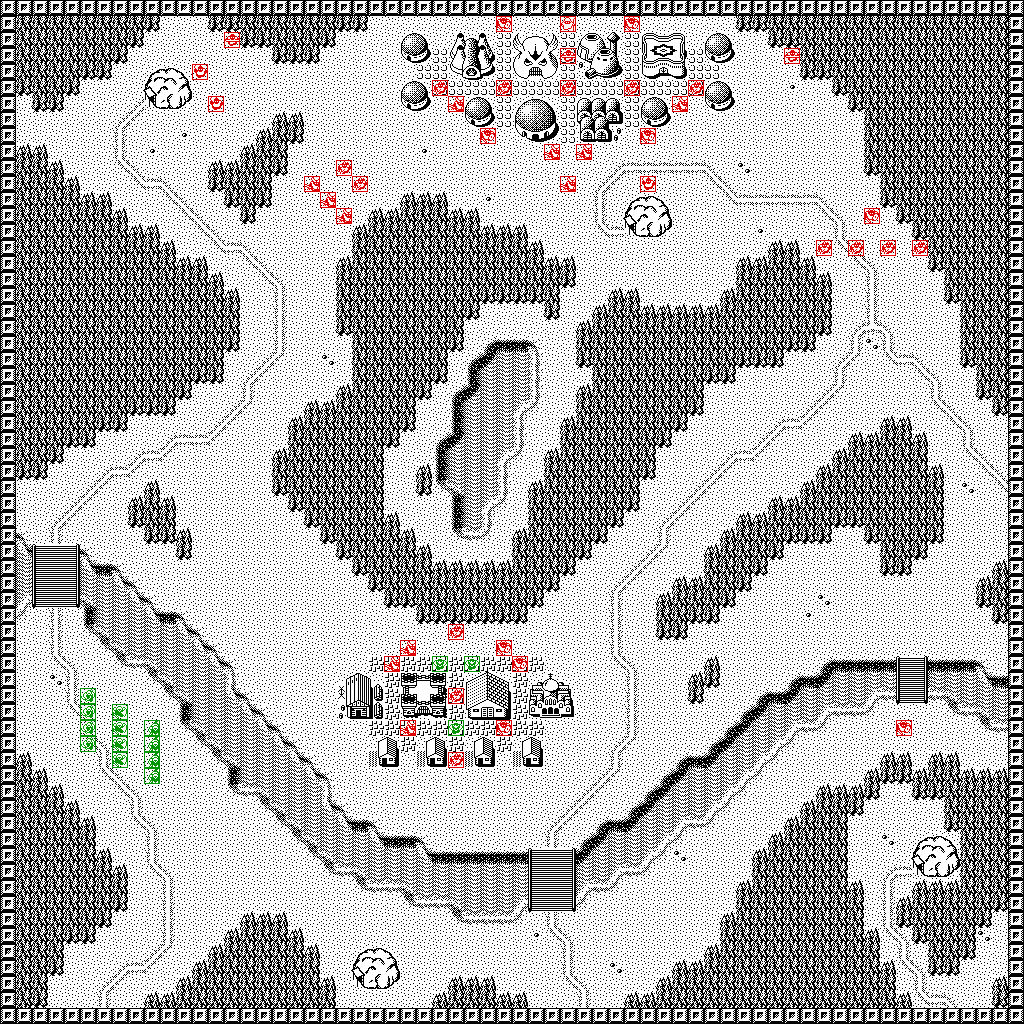

The data file committed next to this chart (first rows):
0, 0, 0, 0, 0, 0, 0, 0, 0, 0, 0, 0, 0, 0, 0, 0, 0, 0, 0, 0, 0, 0, 0, 0
0, 62, 62, 62, 62, 62, 62, 62, 62, 63, 1, 1, 1, 63, 63, 62, 62, 62, 62, 62, 62, 63, 63, 1
0, 62, 62, 62, 62, 62, 62, 62, 63, 1, 1, 1, 1, 1, 1, 63, 63, 62, 62, 62, 63, 1, 1, 1
0, 62, 62, 62, 62, 62, 62, 63, 1, 1, 1, 1, 1, 1, 1, 1, 1, 63, 63, 63, 1, 1, 1, 1
0, 62, 62, 62, 62, 63, 63, 1, 1, 121, 122, 123, 1, 1, 1, 1, 1, 1, 1, 1, 1, 1, 1, 1
0, 63, 62, 62, 63, 1, 1, 1, 1, 120, 78, 124, 1, 1, 1, 1, 1, 1, 1, 1, 1, 1, 1, 1
0, 1, 63, 63, 1, 1, 1, 1, 9, 127, 126, 125, 1, 1, 1, 1, 1, 1, 1, 1, 1, 1, 1, 1
0, 1, 1, 1, 1, 1, 1, 9, 15, 1, 1, 1, 1, 1, 1, 1, 1, 61, 61, 1, 1, 1, 1, 1
0, 1, 1, 1, 1, 1, 1, 12, 1, 1, 1, 4, 1, 1, 1, 1, 61, 62, 63, 1, 1, 1, 1, 1
0, 61, 61, 1, 1, 1, 1, 12, 1, 4, 1, 1, 1, 1, 1, 61, 62, 62, 1, 1, 1, 1, 1, 1
0, 62, 62, 61, 1, 1, 1, 16, 13, 1, 1, 1, 1, 61, 61, 62, 62, 63, 1, 1, 1, 1, 1, 1
0, 62, 62, 62, 61, 1, 1, 1, 16, 10, 13, 1, 1, 63, 62, 62, 62, 1, 1, 1, 1, 1, 1, 1
0, 62, 62, 62, 62, 61, 61, 1, 1, 1, 16, 13, 1, 1, 63, 62, 63, 1, 1, 1, 1, 1, 1, 1
0, 62, 62, 62, 62, 62, 62, 61, 1, 1, 1, 16, 13, 1, 1, 63, 1, 1, 1, 1, 1, 1, 1, 61
0, 62, 62, 62, 62, 62, 62, 62, 61, 61, 1, 1, 16, 13, 1, 1, 1, 1, 1, 1, 1, 1, 61, 62
0, 62, 62, 62, 62, 62, 62, 62, 62, 62, 61, 1, 1, 16, 10, 13, 1, 1, 1, 1, 1, 1, 62, 62
0, 62, 62, 62, 62, 62, 62, 62, 62, 62, 62, 61, 61, 1, 1, 16, 13, 1, 1, 1, 1, 61, 62, 62
0, 62, 62, 62, 62, 62, 62, 62, 62, 62, 62, 62, 62, 61, 1, 1, 16, 13, 1, 1, 1, 62, 62, 62
0, 62, 62, 62, 62, 62, 62, 62, 62, 62, 62, 62, 62, 62, 61, 1, 1, 12, 1, 1, 1, 62, 62, 62
0, 62, 62, 62, 62, 62, 62, 62, 62, 62, 62, 62, 62, 62, 62, 1, 1, 12, 1, 1, 1, 62, 62, 62
0, 62, 62, 62, 62, 62, 62, 62, 62, 62, 62, 62, 62, 62, 62, 1, 1, 12, 1, 1, 1, 63, 62, 62
0, 62, 62, 62, 62, 62, 62, 62, 62, 62, 62, 62, 62, 62, 63, 1, 1, 12, 1, 1, 1, 1, 62, 62
0, 62, 62, 62, 62, 62, 62, 62, 62, 62, 62, 62, 62, 62, 1, 1, 9, 15, 1, 1, 5, 1, 62, 62
0, 62, 62, 62, 62, 62, 62, 62, 62, 62, 62, 62, 63, 63, 1, 9, 15, 1, 1, 1, 1, 1, 62, 62
0, 62, 62, 62, 62, 62, 62, 62, 62, 62, 62, 63, 1, 1, 1, 12, 1, 1, 1, 1, 1, 61, 62, 62
0, 62, 62, 62, 62, 62, 62, 62, 63, 63, 63, 1, 1, 1, 9, 15, 1, 1, 1, 61, 61, 62, 62, 62
0, 62, 62, 62, 62, 62, 63, 63, 1, 1, 1, 1, 1, 9, 15, 1, 1, 1, 61, 62, 62, 62, 62, 62
0, 62, 62, 62, 63, 63, 1, 1, 1, 1, 9, 10, 10, 15, 1, 1, 1, 1, 62, 62, 62, 62, 62, 62
0, 62, 62, 63, 1, 1, 1, 1, 9, 10, 15, 1, 1, 1, 1, 1, 1, 61, 62, 62, 62, 62, 62, 62
0, 63, 63, 1, 1, 1, 9, 10, 15, 1, 1, 1, 1, 1, 1, 1, 1, 62, 62, 62, 62, 62, 62, 62
0, 1, 1, 1, 1, 9, 15, 1, 1, 61, 1, 1, 1, 1, 1, 1, 1, 63, 62, 62, 62, 62, 62, 62
0, 1, 1, 1, 9, 15, 1, 1, 61, 62, 61, 1, 1, 1, 1, 1, 1, 1, 63, 62, 62, 62, 62, 62
0, 1, 1, 9, 15, 1, 1, 1, 63, 62, 62, 1, 1, 1, 1, 1, 1, 1, 1, 63, 62, 62, 62, 62
0, 27, 1, 12, 1, 1, 1, 1, 1, 63, 63, 61, 1, 1, 1, 1, 1, 1, 1, 1, 63, 62, 62, 62
0, 58, 30, 31, 32, 27, 1, 1, 1, 1, 1, 63, 1, 1, 1, 1, 1, 1, 1, 1, 1, 63, 62, 62
0, 56, 33, 34, 35, 58, 54, 27, 1, 1, 1, 1, 1, 1, 1, 1, 1, 1, 1, 1, 1, 1, 63, 62
0, 56, 33, 34, 35, 56, 56, 58, 27, 1, 1, 1, 1, 1, 1, 1, 1, 1, 1, 1, 1, 1, 1, 63
0, 57, 36, 37, 38, 59, 56, 56, 58, 27, 1, 1, 1, 1, 1, 1, 1, 1, 1, 1, 1, 1, 1, 1
0, 29, 1, 12, 1, 52, 56, 56, 56, 58, 54, 27, 1, 1, 1, 1, 1, 1, 1, 1, 1, 1, 1, 1
0, 1, 1, 12, 1, 28, 59, 56, 56, 56, 56, 58, 27, 1, 1, 1, 1, 1, 1, 1, 1, 1, 1, 1
0, 1, 1, 12, 1, 1, 28, 59, 56, 56, 56, 56, 58, 27, 1, 1, 1, 1, 1, 1, 1, 1, 1, 1
0, 1, 1, 16, 13, 1, 1, 28, 55, 59, 56, 56, 56, 58, 27, 1, 1, 1, 1, 1, 1, 1, 1, 7
0, 1, 1, 5, 12, 1, 1, 1, 1, 28, 59, 56, 56, 56, 53, 1, 1, 1, 1, 1, 1, 121, 122, 123
0, 1, 1, 1, 12, 1, 1, 1, 1, 1, 28, 59, 56, 56, 58, 27, 1, 1, 1, 1, 1, 120, 88, 124
0, 1, 1, 1, 16, 13, 1, 1, 1, 1, 1, 52, 56, 56, 56, 58, 27, 1, 1, 1, 1, 127, 126, 125
0, 1, 1, 1, 1, 12, 1, 1, 1, 1, 1, 28, 59, 56, 56, 56, 58, 27, 1, 1, 1, 1, 1, 7
0, 1, 1, 1, 1, 16, 13, 1, 1, 1, 1, 1, 28, 59, 56, 56, 56, 58, 27, 1, 1, 1, 1, 121
0, 61, 1, 1, 1, 1, 12, 1, 1, 1, 1, 1, 1, 28, 59, 56, 56, 56, 58, 27, 1, 1, 1, 120
0, 62, 61, 1, 1, 1, 16, 13, 1, 1, 1, 1, 1, 1, 52, 56, 56, 56, 56, 58, 27, 1, 1, 1
0, 62, 62, 61, 1, 1, 1, 16, 13, 1, 1, 1, 1, 1, 28, 55, 59, 56, 56, 56, 53, 1, 1, 1
0, 62, 62, 62, 61, 1, 1, 1, 12, 1, 1, 1, 1, 1, 1, 1, 28, 59, 56, 56, 58, 27, 1, 1
0, 62, 62, 62, 62, 61, 1, 1, 16, 13, 1, 1, 1, 1, 1, 1, 1, 28, 59, 56, 56, 58, 54, 27
0, 62, 62, 62, 62, 62, 1, 1, 1, 12, 1, 1, 1, 1, 1, 1, 1, 1, 28, 59, 56, 56, 56, 58
0, 62, 62, 62, 62, 62, 61, 1, 1, 12, 1, 1, 1, 1, 1, 1, 1, 1, 1, 28, 59, 56, 56, 56
0, 62, 62, 62, 62, 62, 62, 61, 1, 16, 13, 1, 1, 1, 1, 1, 1, 1, 1, 1, 28, 55, 59, 56
0, 62, 62, 62, 62, 62, 62, 62, 1, 1, 12, 1, 1, 1, 1, 1, 1, 1, 1, 1, 1, 1, 28, 55
0, 62, 62, 62, 62, 62, 62, 63, 1, 1, 12, 1, 1, 1, 1, 1, 1, 1, 1, 1, 1, 1, 1, 1
0, 62, 62, 62, 62, 62, 63, 1, 1, 1, 12, 1, 1, 1, 1, 61, 61, 61, 1, 1, 1, 1, 1, 1
0, 62, 62, 62, 63, 63, 1, 1, 1, 1, 12, 1, 1, 1, 61, 62, 62, 62, 61, 1, 1, 1, 1, 1
0, 62, 62, 62, 1, 1, 1, 1, 1, 9, 15, 1, 1, 61, 62, 62, 62, 62, 62, 61, 1, 1, 121, 122
0, 62, 62, 63, 1, 1, 1, 9, 10, 15, 1, 1, 61, 62, 62, 62, 62, 62, 62, 62, 1, 1, 120, 78
... 3 more rows
